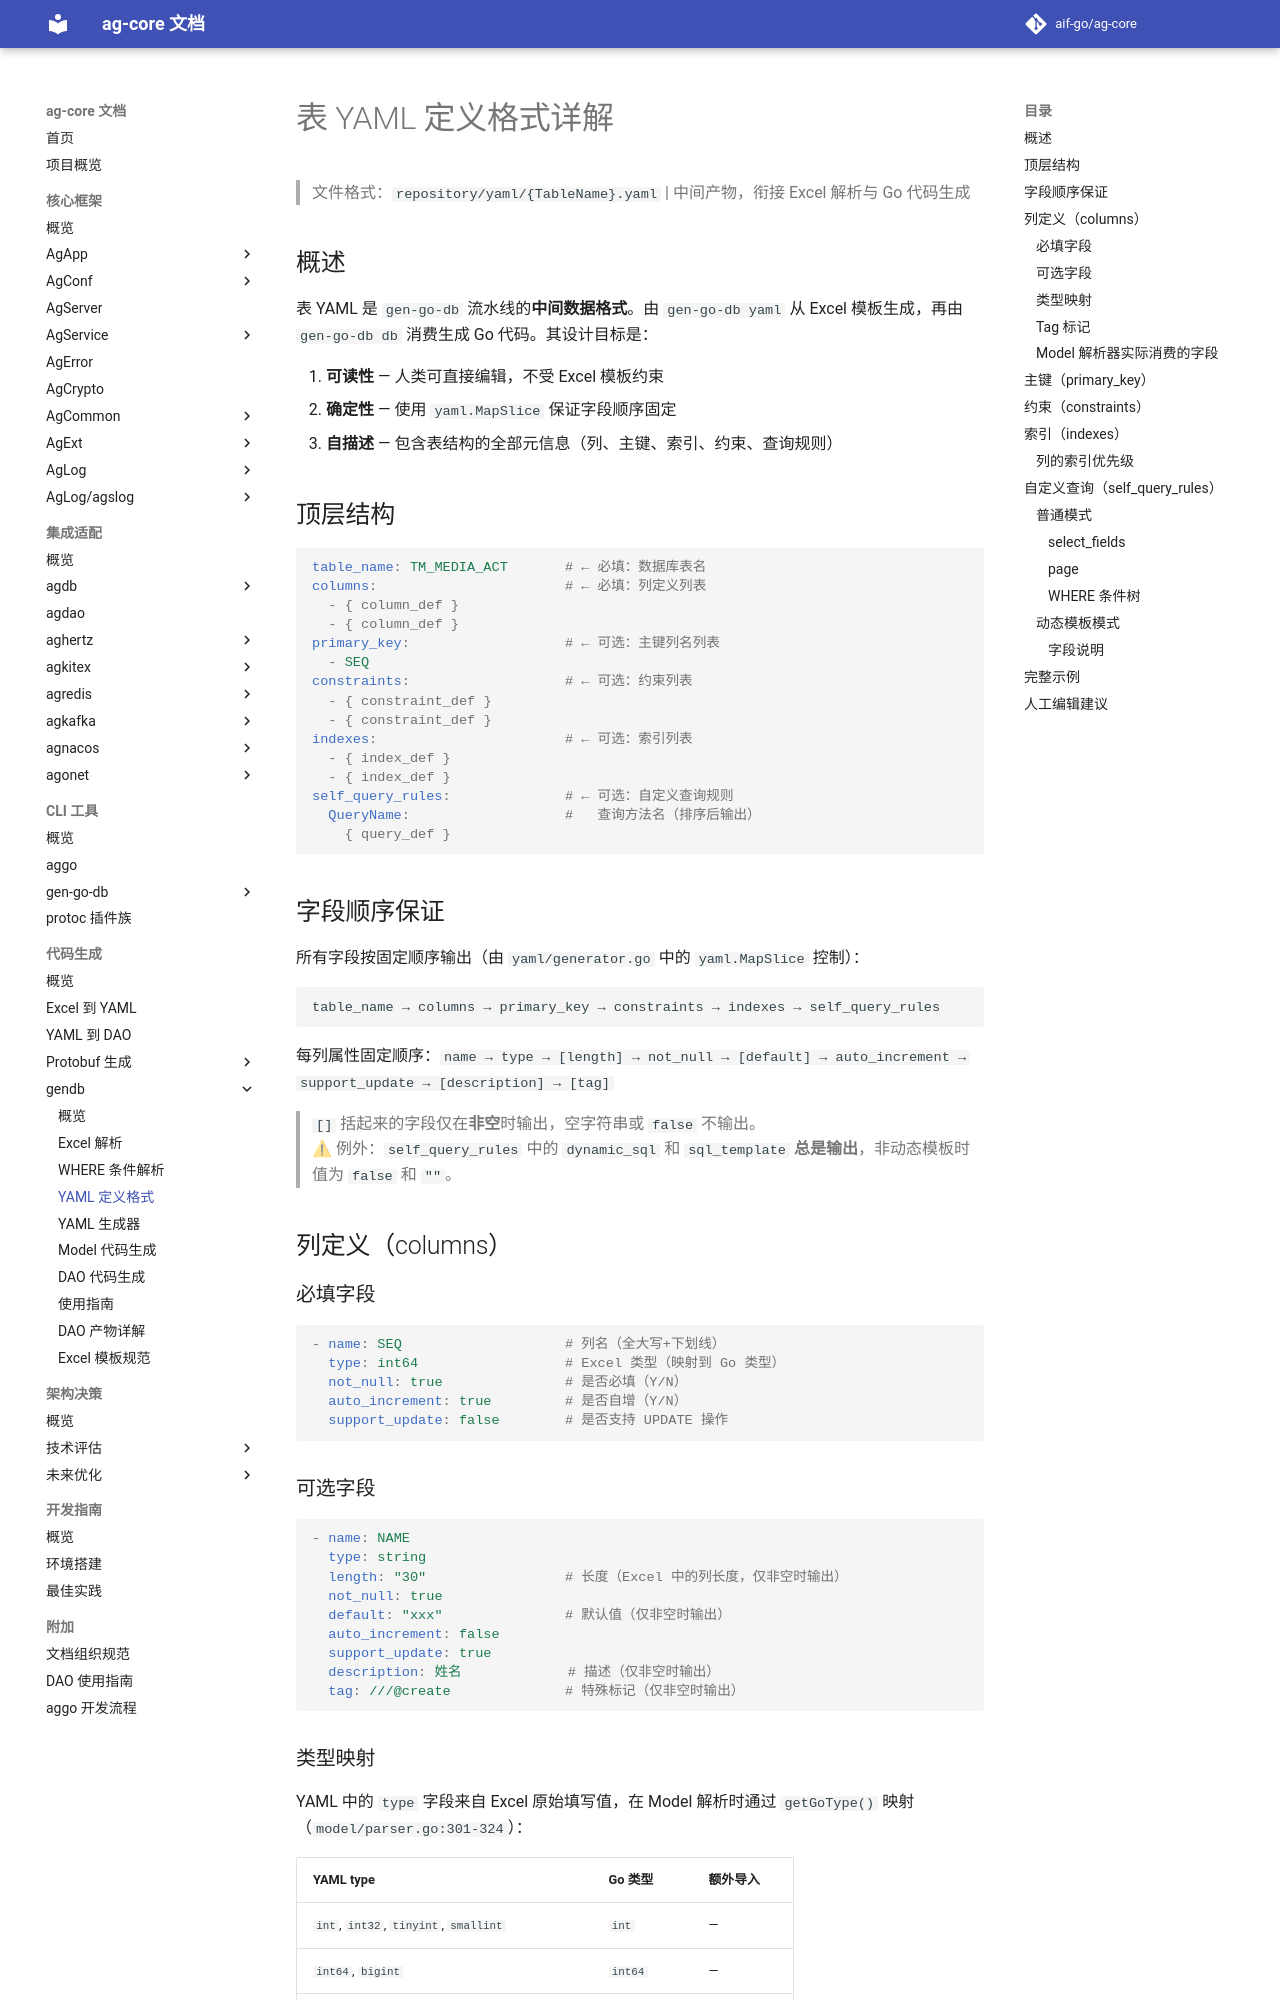

repository: aif-go/ag-core-docs · page: 代码生成/gendb/03a-YAML定义格式详解/index.html · generator: mkdocs

---
tags:
  - ag-core
  - codegen
  - gendb
  - yaml
  - reference
---

# 表 YAML 定义格式详解

> 文件格式：`repository/yaml/{TableName}.yaml` | 中间产物，衔接 Excel 解析与 Go 代码生成

## 概述

表 YAML 是 `gen-go-db` 流水线的**中间数据格式**。由 `gen-go-db yaml` 从 Excel 模板生成，再由 `gen-go-db db` 消费生成 Go 代码。其设计目标是：

1. **可读性** — 人类可直接编辑，不受 Excel 模板约束
2. **确定性** — 使用 `yaml.MapSlice` 保证字段顺序固定
3. **自描述** — 包含表结构的全部元信息（列、主键、索引、约束、查询规则）

## 顶层结构

```yaml
table_name: TM_MEDIA_ACT       # ← 必填：数据库表名
columns:                       # ← 必填：列定义列表
  - { column_def }
  - { column_def }
primary_key:                   # ← 可选：主键列名列表
  - SEQ
constraints:                   # ← 可选：约束列表
  - { constraint_def }
  - { constraint_def }
indexes:                       # ← 可选：索引列表
  - { index_def }
  - { index_def }
self_query_rules:              # ← 可选：自定义查询规则
  QueryName:                   #   查询方法名（排序后输出）
    { query_def }
```

## 字段顺序保证

所有字段按固定顺序输出（由 `yaml/generator.go` 中的 `yaml.MapSlice` 控制）：

```
table_name → columns → primary_key → constraints → indexes → self_query_rules
```

每列属性固定顺序：`name → type → [length] → not_null → [default] → auto_increment → support_update → [description] → [tag]`

> `[]` 括起来的字段仅在**非空**时输出，空字符串或 `false` 不输出。  
> ⚠ 例外：`self_query_rules` 中的 `dynamic_sql` 和 `sql_template` **总是输出**，非动态模板时值为 `false` 和 `""`。

## 列定义（columns）

### 必填字段

```yaml
- name: SEQ                    # 列名（全大写+下划线）
  type: int64                  # Excel 类型（映射到 Go 类型）
  not_null: true               # 是否必填（Y/N）
  auto_increment: true         # 是否自增（Y/N）
  support_update: false        # 是否支持 UPDATE 操作
```

### 可选字段

```yaml
- name: NAME
  type: string
  length: "30"                 # 长度（Excel 中的列长度，仅非空时输出）
  not_null: true
  default: "xxx"               # 默认值（仅非空时输出）
  auto_increment: false
  support_update: true
  description: 姓名             # 描述（仅非空时输出）
  tag: ///@create              # 特殊标记（仅非空时输出）
```
